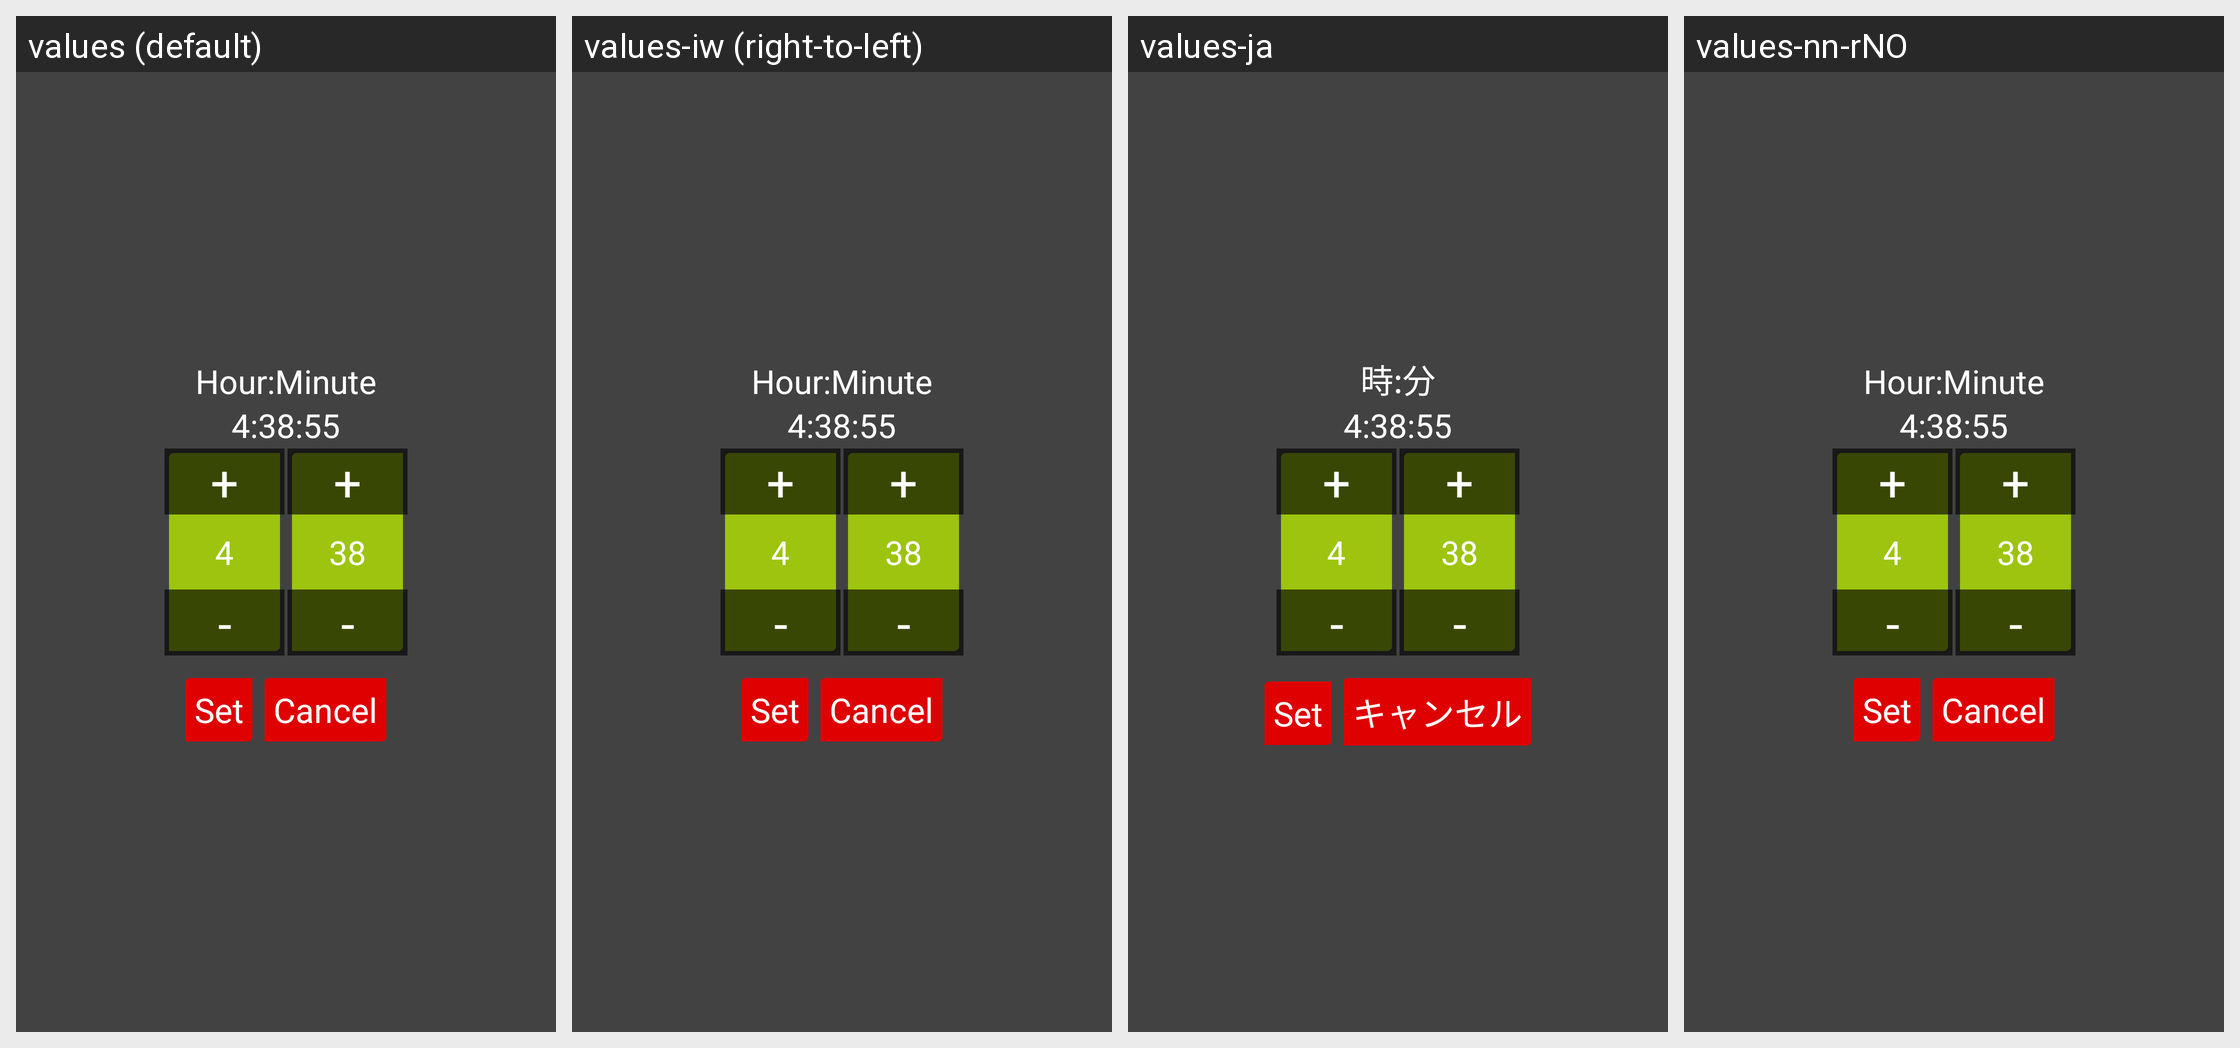

Locale-by-locale string values for the Android screen shown in this grid:
Android screen res/layout/layout_timepicker_hh_mm_only.xml rendered under 4 locales, left to right: values (default), values-iw (right-to-left), values-ja, values-nn-rNO. Device: Nexus 5 (rendered at 1080×1920; each locale shown at half size, 540×960, under a caption strip naming it); theme android:Theme.NoTitleBar.
Other locales in the repository, not shown: values-bg, values-cs, values-fr, values-ga, values-hi, values-it, values-km, values-nb-rNO, values-pt, values-ro, values-ru, values-sp, values-sv, values-tr, values-zh.
Strings drawn on this screen, with the default value and each locale's value (text and hints the layout hard-codes, and strings that could not be matched under every locale, appear in the picture but are not listed):

hhmm
  values: Hour:Minute
  values-iw: Hour:Minute  [not translated; the default value is used]
  values-ja: 時:分
  values-nn-rNO: Hour:Minute  [not translated; the default value is used]

cancel
  values: Cancel
  values-iw: Cancel  [not translated; the default value is used]
  values-ja: キャンセル
  values-nn-rNO: Cancel
